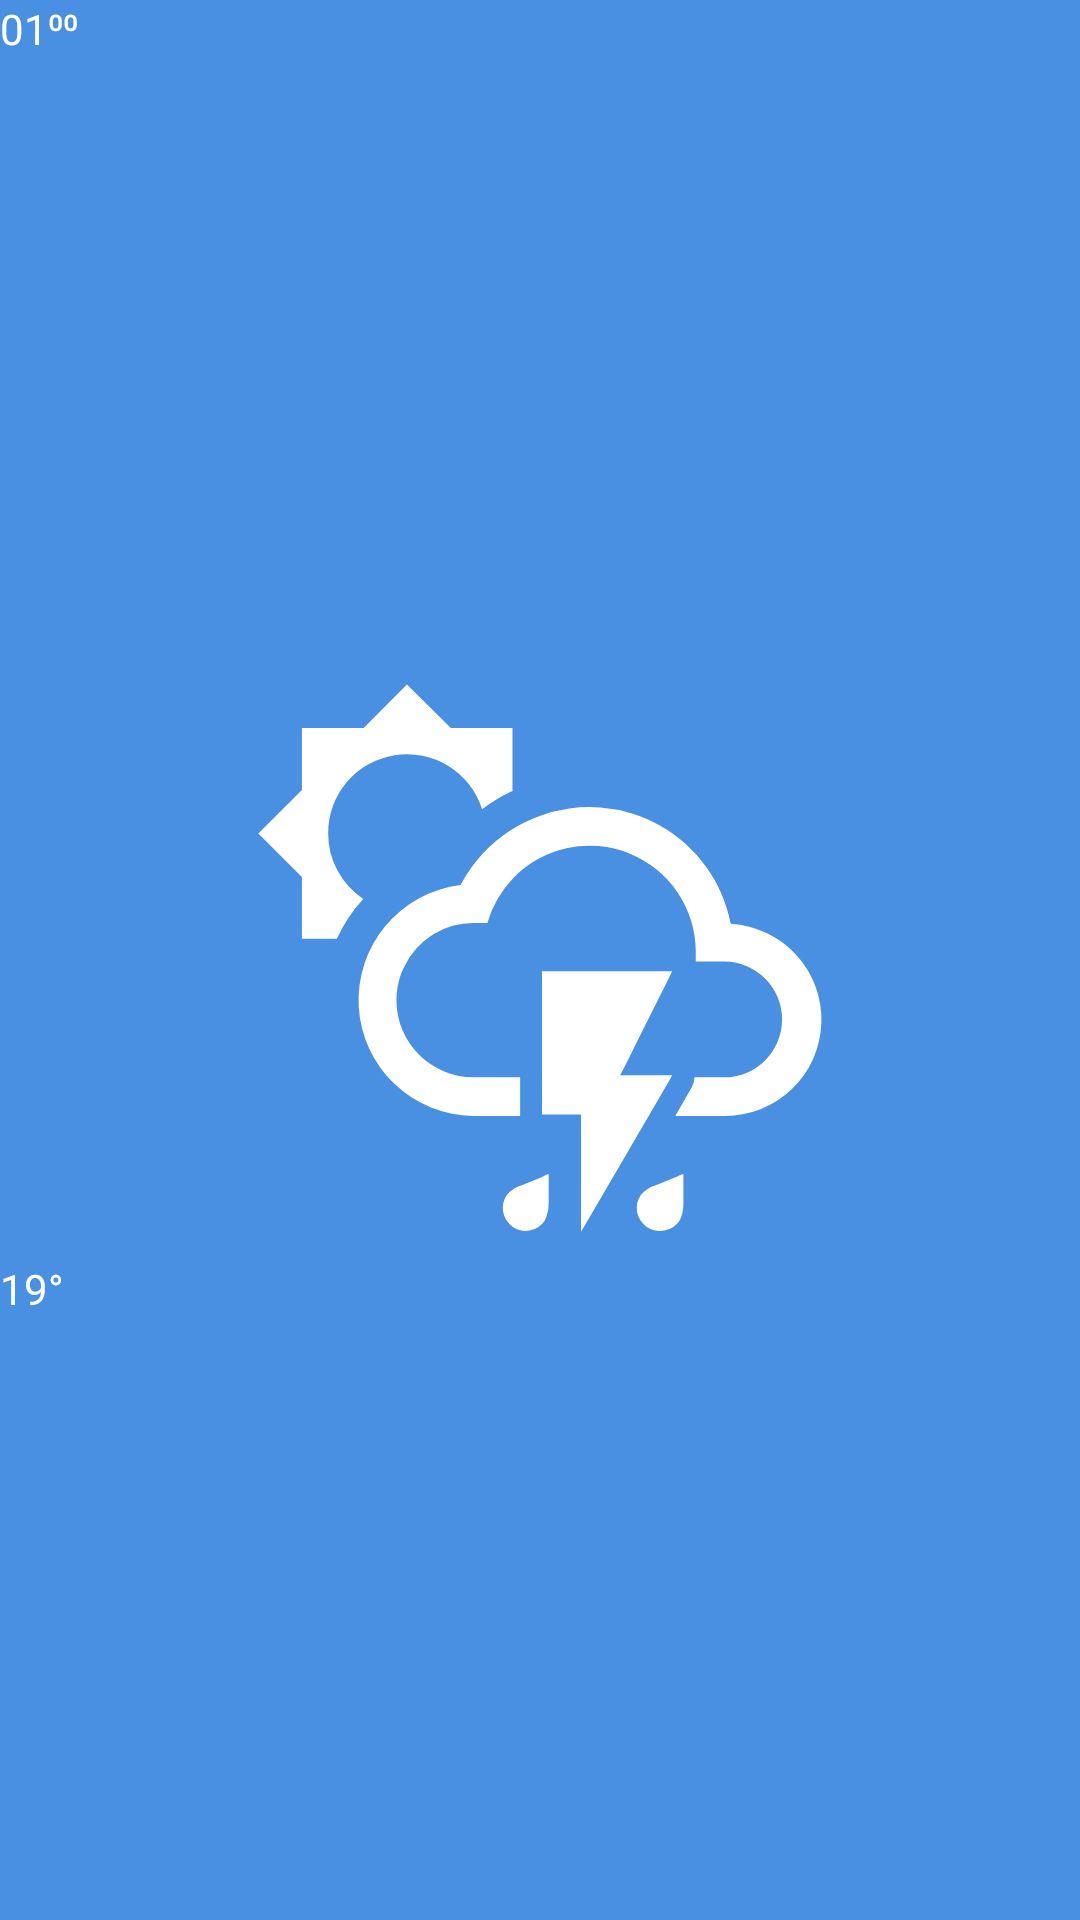

Produce the Android XML layout that renders to this screen, including the resource entries it uses.
<!-- AndroidManifest.xml: application theme AppTheme -->
<!-- res/layout/hour_forecast_list_item.xml -->
<?xml version="1.0" encoding="utf-8"?>
<LinearLayout
    xmlns:android="http://schemas.android.com/apk/res/android"
    xmlns:app="http://schemas.android.com/apk/res-auto"
    android:layout_width="wrap_content"
    android:layout_height="match_parent"
    android:orientation="vertical">


    <TextView
        android:id="@+id/hourTextView"
        android:layout_width="wrap_content"
        android:layout_height="wrap_content"
        android:layout_weight="2"
        android:text="01⁰⁰"
        android:textColor="@color/colorWhite"/>

    <ImageView
        android:id="@+id/hourWeatherIconImageView"
        android:layout_width="match_parent"
        android:layout_height="100dp"
        android:layout_weight="1"
        app:srcCompat="@drawable/ic_day_rain_white" />

    <TextView
        android:id="@+id/hourTemperatureTextView"
        android:layout_width="wrap_content"
        android:layout_height="wrap_content"
        android:layout_weight="2"
        android:text="19°"
        android:textColor="@color/colorWhite"/>
</LinearLayout>
<!-- resources referenced by this layout -->
<resources>
  <color name="colorWhite">#FFFFFF</color>
  <!-- drawable ic_day_rain_white (drawable) -->
  <?xml version="1.0" encoding="utf-8"?>
  <vector xmlns:android="http://schemas.android.com/apk/res/android"
      android:width="500dp"
      android:height="500dp"
      android:viewportWidth="36"
      android:viewportHeight="36">
  
      <path
          android:fillColor="#fff"
          android:pathData="M5.28,10.45A4.72,4.72,0,0,1,14.5,9a10.4,10.4,0,0,1,1.87-1.12l-0.05,0V4.14H12.63L10,1.53,7.41,4.14H3.71v3.7L1.1,10.45l2.61,2.61v3.7H5.8a9.11,9.11,0,0,1,1.58-2.39A4.71,4.71,0,0,1,5.28,10.45Z" />
      <path
          android:fillColor="#fff"
          android:pathData="M29.39,15.86A8.61,8.61,0,0,0,17.91,9.42a8.77,8.77,0,0,0-3.32,2.18,8.55,8.55,0,0,0-1.38,1.94A6.94,6.94,0,0,0,14,27.37h2.78V25.06H14a4.63,4.63,0,0,1-4.63-4.63A4.57,4.57,0,0,1,9.6,19a4.14,4.14,0,0,1,0.26-0.61A4.59,4.59,0,0,1,14,15.81h0.82a6.48,6.48,0,0,1,1.54-2.68,6.36,6.36,0,0,1,10.94,4.41v0.58H29a3.47,3.47,0,1,1,0,6.94H27.23a1.29,1.29,0,0,1-0.16 0.57 l-1,1.74H29a5.76,5.76,0,0,0,0.4-11.51Z" />
      <path
          android:fillColor="#fff"
          android:pathData="M 24.48 27.37 L 25.83 25.06 L 25.89 24.94 L 22.77 24.94 L 23.22 24.06 L 23.72 23.05 L 25.61 19.27 L 25.89 18.7 L 25.34 18.7 L 18.09 18.7 L 18.09 23.05 L 18.09 24.06 L 18.09 25.06 L 18.09 27.29 L 20.43 27.29 L 20.43 27.37 L 20.43 28.38 L 20.43 29.38 L 20.43 34.31 L 23.31 29.38 L 23.89 28.38 L 24.48 27.37 Z" />
      <path
          android:fillColor="#fff"
          android:pathData="M18.06,31.05l-1.18 0.47 a1.85,1.85,0,0,0-0.9 0.59 ,1.41,1.41,0,0,0-0.22,1,1.43,1.43,0,0,0,0.59 0.91 ,1.41,1.41,0,0,0,1,0.22,1.39,1.39,0,0,0,0.9-0.59,2.5,2.5,0,0,0,0.24-1.05V30.86l-0.08,0Z" />
      <path
          android:fillColor="#fff"
          android:pathData="M26.09,31.05l-1.18 0.47 a1.8,1.8,0,0,0-0.9 0.59 h0a1.41,1.41,0,0,0-0.23,1,1.47,1.47,0,0,0,0.59 0.91 ,1.44,1.44,0,0,0,1.06 0.22 ,1.42,1.42,0,0,0,0.9-0.59,2.32,2.32,0,0,0,0.23-1.05V30.86l-0.08,0Z" />
      <path
          android:pathData="M 0 0 H 36 V 36 H 0 V 0 Z" />
  </vector>
  <style name="AppTheme" parent="Theme.AppCompat.Light.NoActionBar">
          <item name="colorPrimary">@color/colorPrimary</item>
          <item name="colorPrimaryDark">@color/colorPrimaryDark</item>
          <item name="colorAccent">@color/colorBlack</item>
          <item name="android:colorBackground">@color/colorPrimaryDark</item>
      </style>
  <color name="colorPrimary">#5A9FF0</color>
  <color name="colorPrimaryDark">#4A90E2</color>
  <color name="colorBlack">#000000</color>
</resources>
